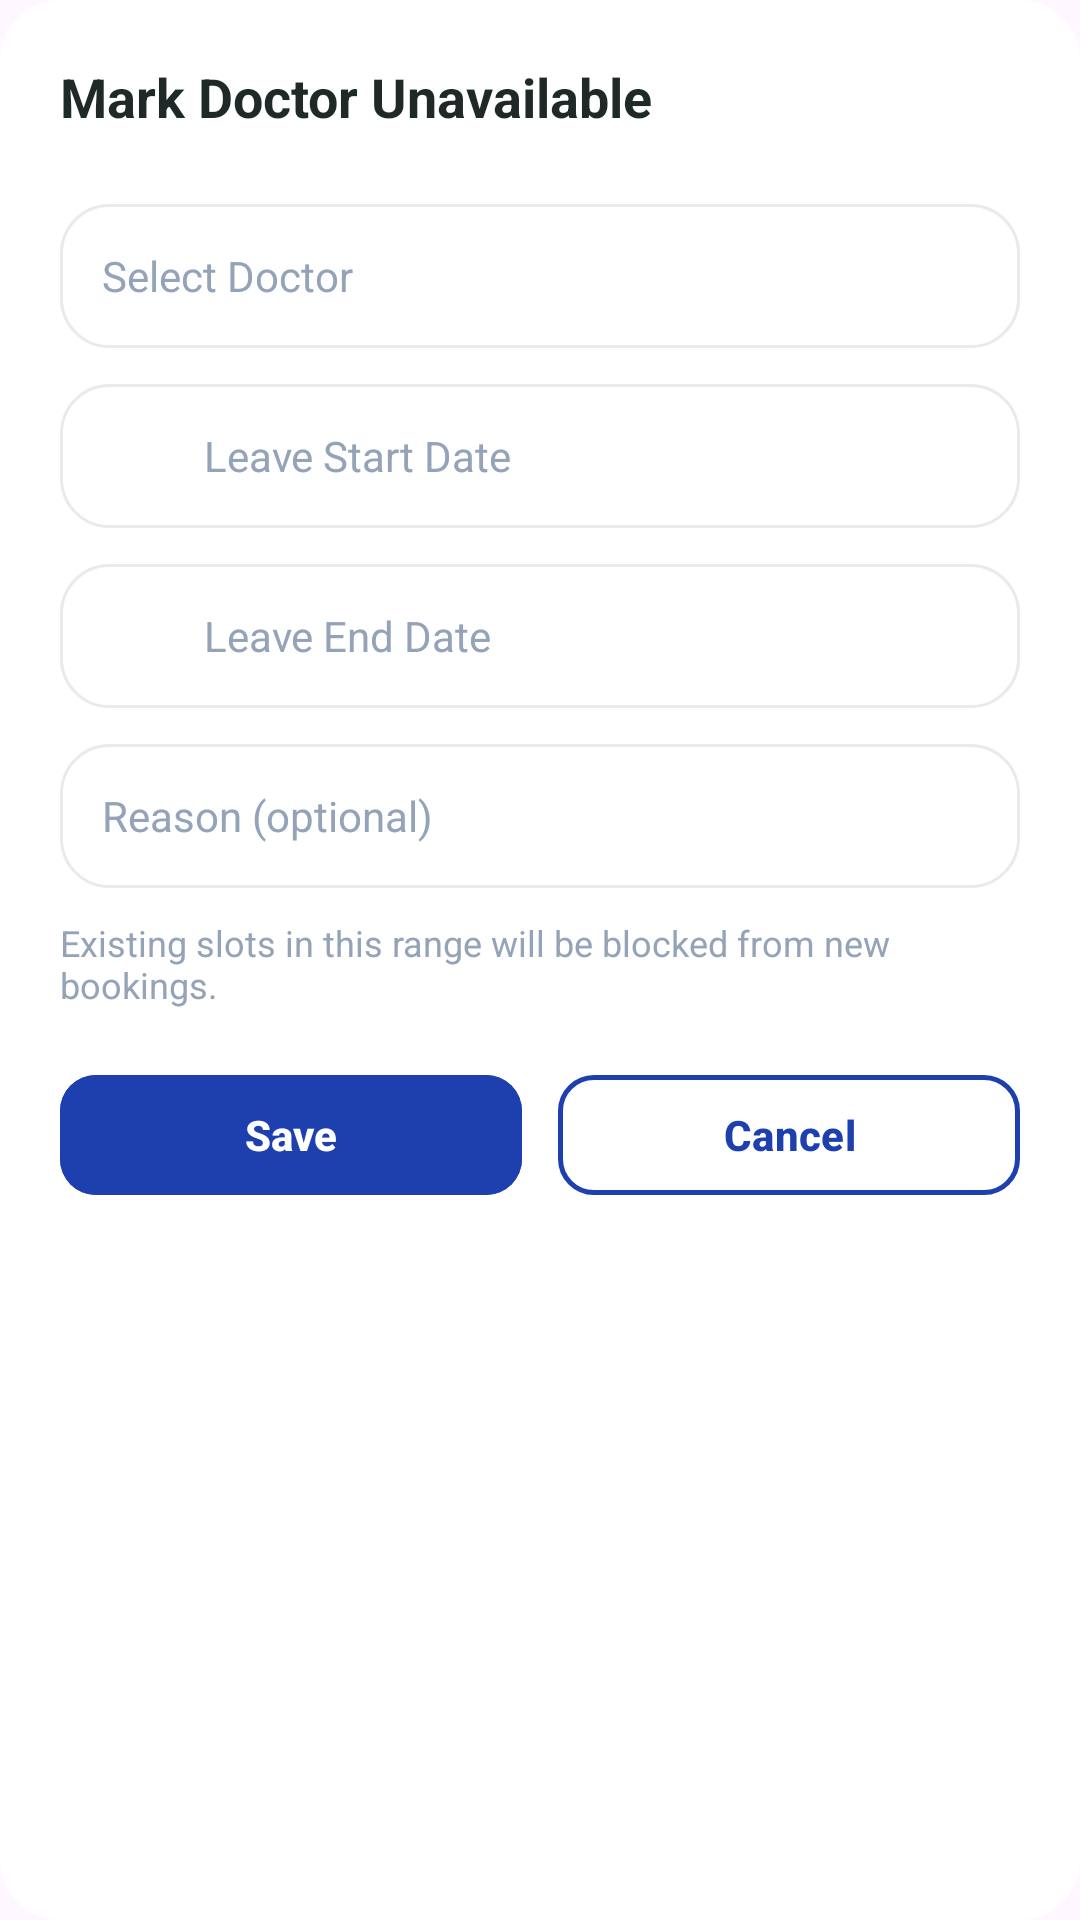

Write the Android layout XML for this screen, with the resource values it uses.
<!-- AndroidManifest.xml: application theme Theme.Healthcare -->
<!-- res/layout/dialog_mark_doctor_unavailable.xml -->
<?xml version="1.0" encoding="utf-8"?>
<LinearLayout xmlns:android="http://schemas.android.com/apk/res/android"
    xmlns:app="http://schemas.android.com/apk/res-auto"
    android:layout_width="match_parent"
    android:layout_height="wrap_content"
    android:layout_margin="16dp"
    android:background="@drawable/bg_popup_rounded"
    android:orientation="vertical"
    android:padding="20dp">

    <RelativeLayout
        android:layout_width="match_parent"
        android:layout_height="wrap_content"
        android:layout_marginBottom="16dp">

        <TextView
            android:layout_width="wrap_content"
            android:layout_height="wrap_content"
            android:layout_alignParentStart="true"
            android:text="Mark Doctor Unavailable"
            android:textColor="@color/text_primary"
            android:textSize="18sp"
            android:textStyle="bold" />

        <ImageView
            android:id="@+id/btnDialogClose"
            android:layout_width="32dp"
            android:layout_height="32dp"
            android:layout_alignParentEnd="true"
            android:background="?attr/selectableItemBackgroundBorderless"
            android:padding="4dp"
            android:contentDescription="@string/btn_close"
            android:src="@drawable/ic_close"
            app:tint="@color/text_secondary" />
    </RelativeLayout>

    <AutoCompleteTextView
        android:id="@+id/etSelectDoctor"
        android:layout_width="match_parent"
        android:layout_height="48dp"
        android:layout_marginBottom="12dp"
        android:background="@drawable/bg_card_rounded"
        android:completionThreshold="1"
        android:hint="Select Doctor"
        android:paddingHorizontal="14dp"
        android:textColor="@color/text_primary"
        android:textColorHint="@color/text_hint"
        android:textSize="14sp" />

    <EditText
        android:id="@+id/etLeaveStartDate"
        android:layout_width="match_parent"
        android:layout_height="48dp"
        android:layout_marginBottom="12dp"
        android:background="@drawable/bg_card_rounded"
        android:drawableStart="@drawable/ic_calendar"
        android:drawablePadding="10dp"
        android:focusable="false"
        android:hint="Leave Start Date"
        android:inputType="none"
        android:paddingHorizontal="14dp"
        android:textColor="@color/text_primary"
        android:textColorHint="@color/text_hint"
        android:textSize="14sp" />

    <EditText
        android:id="@+id/etLeaveEndDate"
        android:layout_width="match_parent"
        android:layout_height="48dp"
        android:layout_marginBottom="12dp"
        android:background="@drawable/bg_card_rounded"
        android:drawableStart="@drawable/ic_calendar"
        android:drawablePadding="10dp"
        android:focusable="false"
        android:hint="Leave End Date"
        android:inputType="none"
        android:paddingHorizontal="14dp"
        android:textColor="@color/text_primary"
        android:textColorHint="@color/text_hint"
        android:textSize="14sp" />

    <EditText
        android:id="@+id/etLeaveReason"
        android:layout_width="match_parent"
        android:layout_height="48dp"
        android:layout_marginBottom="10dp"
        android:background="@drawable/bg_card_rounded"
        android:hint="Reason (optional)"
        android:inputType="text"
        android:paddingHorizontal="14dp"
        android:textColor="@color/text_primary"
        android:textColorHint="@color/text_hint"
        android:textSize="14sp" />

    <TextView
        android:layout_width="match_parent"
        android:layout_height="wrap_content"
        android:layout_marginBottom="18dp"
        android:text="Existing slots in this range will be blocked from new bookings."
        android:textColor="@color/text_hint"
        android:textSize="12sp" />

    <LinearLayout
        android:layout_width="match_parent"
        android:layout_height="wrap_content"
        android:orientation="horizontal">

        <com.google.android.material.button.MaterialButton
            android:id="@+id/btnSaveLeave"
            android:layout_width="0dp"
            android:layout_height="48dp"
            android:layout_weight="1"
            android:layout_marginEnd="6dp"
            android:backgroundTint="#1E40AF"
            android:text="Save"
            android:textColor="@color/white"
            android:textStyle="bold"
            app:cornerRadius="12dp" />

        <com.google.android.material.button.MaterialButton
            android:id="@+id/btnCancelLeave"
            style="@style/Widget.Material3.Button.OutlinedButton"
            android:layout_width="0dp"
            android:layout_height="48dp"
            android:layout_weight="1"
            android:layout_marginStart="6dp"
            android:text="Cancel"
            android:textColor="#1E40AF"
            android:textStyle="bold"
            app:cornerRadius="12dp"
            app:strokeColor="#1E40AF"
            app:strokeWidth="1.5dp" />

    </LinearLayout>

</LinearLayout>
<!-- resources referenced by this layout -->
<resources>
  <color name="text_hint">#94A3B8</color>
  <color name="text_primary">#1F2A28</color>
  <color name="text_secondary">#6B7774</color>
  <color name="white">#FFFFFF</color>
  <!-- drawable bg_card_rounded (drawable) -->
  <?xml version="1.0" encoding="utf-8"?>
  <shape xmlns:android="http://schemas.android.com/apk/res/android"
      android:shape="rectangle">
      <solid android:color="@color/bg_card" />
      <corners android:radius="16dp" />
      <stroke
          android:width="1dp"
          android:color="#EAEAEA" />
  </shape>
  <!-- drawable bg_popup_rounded (drawable) -->
  <?xml version="1.0" encoding="utf-8"?>
  <shape xmlns:android="http://schemas.android.com/apk/res/android"
      android:shape="rectangle">
      <solid android:color="@color/bg_card" />
      <corners android:radius="20dp" />
  </shape>
  <!-- drawable ic_calendar (drawable) -->
  <?xml version="1.0" encoding="utf-8"?>
  <vector xmlns:android="http://schemas.android.com/apk/res/android"
      android:width="24dp"
      android:height="24dp"
      android:viewportWidth="24"
      android:viewportHeight="24">
      <path android:fillColor="#FFFFFFFF" android:pathData="M19,4h-1V2h-2v2H8V2H6v2H5C3.89,4 3,4.9 3,6v14c0,1.1 0.89,2 2,2h14c1.1,0 2,-0.9 2,-2V6c0,-1.1 -0.9,-2 -2,-2zM19,20H5V10h14v10zM19,8H5V6h14v2z" />
  </vector>
  <string name="btn_close">Close</string>
  <style name="Theme.Healthcare" parent="Base.Theme.Healthcare" />
  <color name="bg_card">#FFFFFF</color>
  <style name="Base.Theme.Healthcare" parent="Theme.Material3.DayNight.NoActionBar">
          
          
      </style>
</resources>
